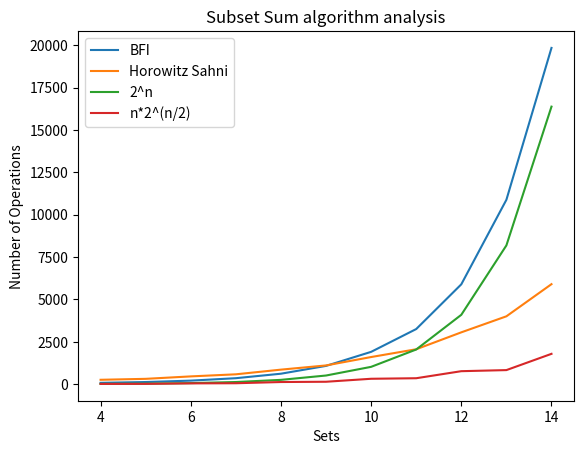

The matplotlib source for this figure:
import random
import math
import matplotlib.pyplot as plt


class Set:
    def __init__(self, elements, sum):
        self.elements = elements;
        self.sum = sum


empty_set = Set([], 0)

S = [1, 2, 3, 4, 5]

k = 10


def bfss(mSet, val):
    sets = [empty_set]
    operations = 0
    for i in range(0, len(mSet)):
        sets_len = len(sets)
        operations += 1
        for j in range(0, sets_len):
            temp = Set(sets[j].elements + [mSet[i]], sets[j].sum + mSet[i])
            sets.append(temp)
            operations += 2
            if temp.sum == val:
                operations += 1
                return [temp.elements, operations]

    return ["No set exists", operations]


def mod_bfss(msSet):
    operations = 0
    sets = [empty_set]
    for i in range(0, len(msSet)):
        sets_len = len(sets)
        operations += 1
        for j in range(0, sets_len):
            temp = Set(sets[j].elements + [msSet[i]], sets[j].sum + msSet[i])
            sets.append(temp)
            operations += 2
    return [sets, operations]


def pair_sum(SetA, SetB, target):
    operations = 0
    i = 0
    j = len(SetB) - 1
    sum = 0
    while j > -1 and i < len(SetA):
        operations += 1
        if SetA[i].sum + SetB[j].sum == target:
            operations += 1
            return [[SetA[i].elements, SetB[j].elements], operations]
        operations += 1
        if SetA[i].sum + SetB[j].sum < target:
            i = i + 1
        else:
            if SetA[i].sum + SetB[j].sum > target:
                j = j - 1
    return ["No subset sums to the target value", operations]


def hsss(mset, val):
    operations = 0
    S_right = mset[:(len(mset) // 2)]
    S_left = mset[(len(mset) // 2):]

    sl = mod_bfss(S_left)
    Subsets_Left = sl[0]
    operations += sl[1]

    sr = mod_bfss(S_right)
    Subsets_Right = sr[0]
    operations += sr[1]

    for i in Subsets_Left:
        operations += 1
        if (i.sum == val):
            return [i.elements, operations]
    for j in Subsets_Right:
        operations += 1
        if (j.sum == val):
            return [j.elements, operations]

    Subsets_Right.sort(key=lambda x: x.sum, reverse=False)
    operations += 3 * len(Subsets_Left) * math.log(len(Subsets_Left), 2)
    Subsets_Left.sort(key=lambda x: x.sum, reverse=False)
    operations += 3 * len(Subsets_Right) * math.log(len(Subsets_Right), 2)
    pairSum = pair_sum(Subsets_Left, Subsets_Right, val)
    return [pairSum[0], pairSum[1] + operations]


bfssScore = []
hsssScore = []

for sizes in range(4, 15):
    bfssAverage = 0
    hsssAverage = 0
    for i in range(1, 20):
        randomSet = []
        targets = []
        for i in range(1, sizes):
            randomSet.append(random.randint(1, 700))
        for k in range(0, 10):
            targets.append(random.randint(1, 700))
        bfssSum = 0
        hsssSum = 0
        for target in targets:
            bfssSum += bfss(randomSet, target)[1]
            hsssSum += hsss(randomSet, target)[1]
        bfssAverage += bfssSum / len(targets)
        hsssAverage += hsssSum / len(targets)
    bfssScore.append(int(bfssAverage / sizes))
    hsssScore.append(int(hsssAverage / sizes))

print("Set Size\tBFSS\tHSSS")
for i in range(0, 11):
    if bfssScore[i] < 1000:
        print(str(i + 4) + "\t\t\t" + str(bfssScore[i]) + "\t\t" + str(hsssScore[i]))
    if bfssScore[i] > 1000:
        print(str(i + 4) + "\t\t\t" + str(bfssScore[i]) + "\t" + str(hsssScore[i]))

# X axis values
x = list(range(4, 15))

# plotting the points
plt.plot(x, bfssScore, label="BFI")
plt.plot(x, hsssScore, label="Horowitz Sahni")

# plot the mathematical models to compare with
plt.plot(x, list(map(lambda n: 2 ** n, x)), label="2^n")
plt.plot(x, list(map(lambda n: n * (2 ** (n // 2)), x)), label="n*2^(n/2)")

# display the legend
plt.legend()
# naming the x axis
plt.xlabel('Sets')
# naming the y axis
plt.ylabel('Number of Operations')

# giving a title to my graph
plt.title('Subset Sum algorithm analysis')

# function to show the plot
plt.show()
